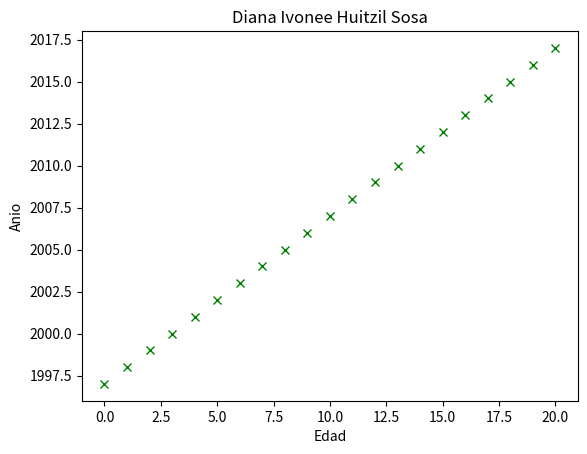

Here is the Python script that generated this plot:
import pylab as pl
import matplotlib.pyplot as plt
x = [0,1,2,3,4,5,6,7,8,9,10,11,12,13,14,15,16,17,18,19,20]
y = [1997,1998,1999,2000,2001,2002,2003,2004,2005,2006,2007,2008,2009,2010,2011,2012,2013,2014,2015,2016,2017 ]
pl.plot(x, y, 'xg')
plt.title("Diana Ivonee Huitzil Sosa")
plt.xlabel("Edad")
plt.ylabel("Anio")
plt.savefig('edadIvonee.png')
plt.show
